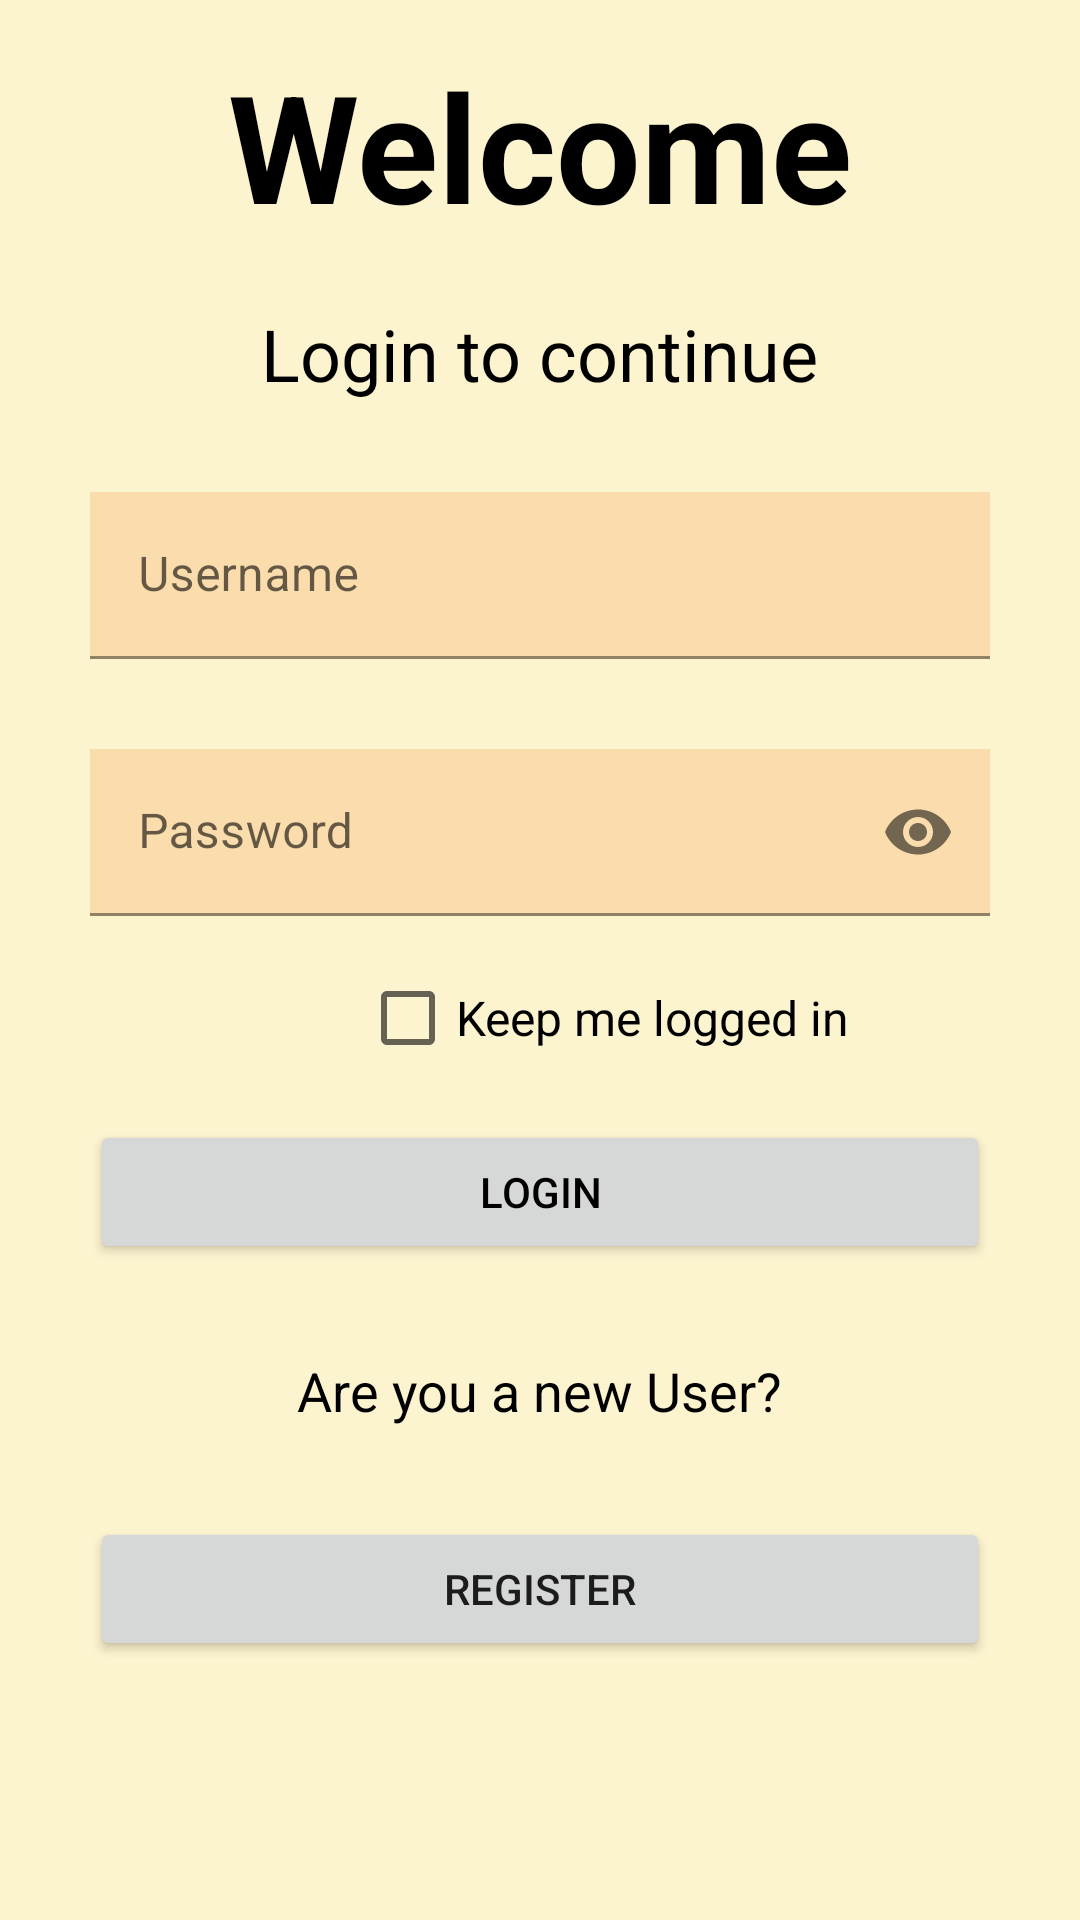

Write the Android layout XML for this screen, with the resource values it uses.
<!-- AndroidManifest.xml: application theme Theme.ToDoApp20 -->
<!-- res/layout/activity_main.xml -->
<?xml version="1.0" encoding="utf-8"?>
<LinearLayout xmlns:android="http://schemas.android.com/apk/res/android"
    xmlns:app="http://schemas.android.com/apk/res-auto"
    xmlns:tools="http://schemas.android.com/tools"
    android:layout_width="match_parent"
    android:orientation="vertical"
    android:background="@color/white"
    android:layout_height="match_parent"
    tools:context=".MainActivity"
    android:backgroundTint="#FCF3CF">
    <TextView
        android:layout_width="wrap_content"
        android:layout_height="wrap_content"
        android:layout_gravity="center_horizontal"
        android:text="Welcome"
        android:textSize="50sp"
        android:layout_marginTop="15dp"
        android:textStyle="bold"
        android:textColor="@color/black"/>


    <TextView
        android:layout_width="wrap_content"
        android:text="Login to continue"
        android:layout_marginTop="20dp"
        android:textSize="24sp"
        android:layout_gravity="center_horizontal"
        android:textColor="@color/black"
        android:layout_height="wrap_content" />
    <com.google.android.material.textfield.TextInputLayout
        android:layout_width="match_parent"
        android:layout_marginTop="30dp"
        android:layout_marginStart="30dp"
        android:layout_marginEnd="30dp"
        android:hint="Username"
        android:layout_height="wrap_content"
        >
        <com.google.android.material.textfield.TextInputEditText
            android:layout_width="match_parent"
            android:inputType="text"
            android:id="@+id/edUsername"
            android:layout_height="wrap_content"
            android:background="#FBDDAD"/>
    </com.google.android.material.textfield.TextInputLayout>
    <com.google.android.material.textfield.TextInputLayout
        android:layout_width="match_parent"
        android:layout_marginTop="30dp"
        android:hint="Password"
        android:layout_marginStart="30dp"
        android:layout_marginEnd="30dp"
        android:layout_height="wrap_content"
        app:passwordToggleEnabled="true">
        <com.google.android.material.textfield.TextInputEditText
            android:layout_width="match_parent"
            android:inputType="textPassword"
            android:id="@+id/edPassword"
            android:layout_height="wrap_content"
            android:background="#FBDDAD"/>
    </com.google.android.material.textfield.TextInputLayout>

    <CheckBox
        android:id="@+id/checkBox"
        android:layout_width="match_parent"
        android:layout_height="wrap_content"
        android:layout_marginStart="120dp"
        android:layout_marginTop="10dp"
        android:text="Keep me logged in"
        android:textSize="16sp" />

    <Button
        android:id="@+id/btnLogin"
        android:layout_width="match_parent"
        android:layout_height="wrap_content"
        android:layout_marginStart="30dp"
        android:layout_marginLeft="30dp"
        android:layout_marginTop="10dp"
        android:layout_marginEnd="30dp"
        android:layout_marginRight="30dp"
        android:layout_marginBottom="30dp"
        android:text="Login"
        android:textColor="#000000" />
    <TextView
        android:layout_width="wrap_content"
        android:layout_height="wrap_content"
        android:text="Are you a new User?"
        android:layout_gravity="center_horizontal"
        android:textSize="18sp"
        android:textColor="@color/black"
        />
    <Button
        android:id="@+id/btnRegister"
        android:layout_width="match_parent"
        android:layout_height="wrap_content"
        android:layout_marginTop="30dp"
        android:layout_marginStart="30dp"
        android:layout_marginEnd="30dp"
        android:text="Register"
        />
</LinearLayout>
<!-- resources referenced by this layout -->
<resources>
  <color name="black">#FF000000</color>
  <color name="white">#FFFFFFFF</color>
  <style name="Theme.ToDoApp20" parent="Theme.MaterialComponents.DayNight.DarkActionBar">
          
          <item name="colorPrimary">#FF9D00</item>
          <item name="colorPrimaryVariant">#000000</item>
          <item name="colorOnPrimary">#000000</item>
          <item name="titleTextColor">#000000</item>
  
          
          <item name="colorSecondary">#000000</item>
          <item name="colorSecondaryVariant">#000000</item>
          <item name="colorOnSecondary">@color/black</item>
  
          
          <item name="android:statusBarColor" tools:targetApi="l">?attr/colorPrimaryVariant</item>
          
      </style>
</resources>
